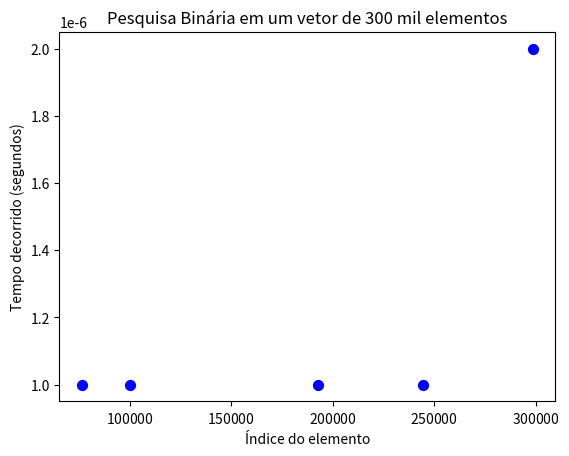

Write Python code to recreate this figure.
import matplotlib.pyplot as plt
import matplotlib.ticker as ticker

x = [298540, 244287, 192764, 76508, 99998]
y = [0.000002, 0.000001, 0.000001, 0.000001, 0.000001]

fig, ax = plt.subplots()
ax.scatter(x, y, color='blue', s=50)

ax.set_title("Pesquisa Binária em um vetor de 300 mil elementos")
ax.set_xlabel("Índice do elemento")
ax.set_ylabel("Tempo decorrido (segundos)")

ax.ticklabel_format(style='sci', axis='x', scilimits=(0, 0))

ax.xaxis.set_major_formatter(ticker.ScalarFormatter(useMathText=True))

plt.savefig("grafico_dispersao_300.png", dpi=300, bbox_inches="tight")
